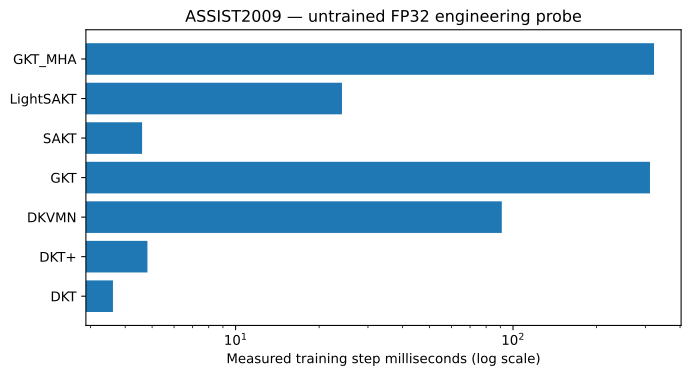

Data behind this chart, as committed beside it:
case, dataset, model, train_step_mean, eval_step_mean, dataset_construction_seconds, batch_collation_seconds, host_to_device_seconds, peak_allocated_bytes, peak_reserved_bytes
ASSIST2009-DKT-primary, ASSIST2009, DKT, 0.003613, 0.0009875, 0.3848, 0.0009952, 0.0003152, 167431168, 192937984
ASSIST2009-DKTplus-primary, ASSIST2009, DKT+, 0.00481, 0.000953, 0.3756, 0.0004915, 0.0001578, 167902208, 239075328
ASSIST2009-DKVMN-primary, ASSIST2009, DKVMN, 0.09111, 0.02058, 0.3088, 0.0004151, 0.0001636, 165239808, 195035136
ASSIST2009-GKT-primary, ASSIST2009, GKT, 0.3116, 0.08054, 0.314, 0.000376, 0.0001216, 605724672, 645922816
ASSIST2009-SAKT-primary, ASSIST2009, SAKT, 0.004602, 0.001112, 0.3726, 0.0004659, 0.0001641, 155478016, 169869312
ASSIST2009-LightSAKT-primary, ASSIST2009, LightSAKT, 0.02418, 0.004231, 0.2901, 0.0004306, 0.0001501, 829798400, 1396703232
ASSIST2009-GKT_MHA-primary, ASSIST2009, GKT_MHA, 0.3224, 0.1041, 0.299, 0.0003915, 0.0001245, 385814016, 432013312
